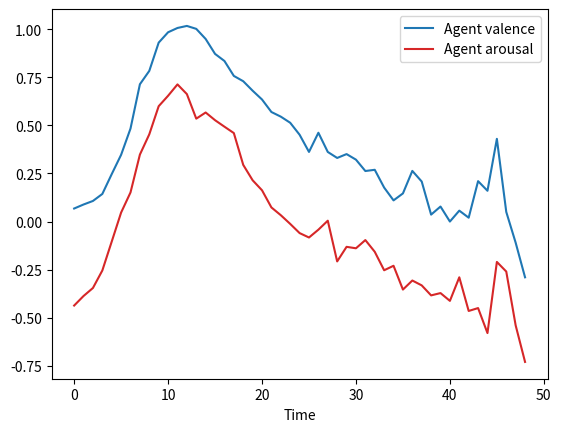

Source code (Python):
#!/usr/bin/env python3
# -*- coding:utf-8 -*-

'''
Agent-Based Modeling of Collective Emotions:
Implementing the Cyberemotions Framework
model.py
'''

import pandas as pd
import numpy as np
import matplotlib.pyplot as plt

############
# SETTINGS #
############

TIME = 100 # Maximum number of time steps before the simulation ends
AGENTS = 150 # Number of agents at the start of the simulation

##############
# PARAMETERS #
##############

BASE_V = 0.056 # Valence baseline ... b
BASE_A = -0.442 # Arousal baseline ... d

THRESH_A = 0 # Arousal threshold ... tau

DECAY_V = 0.367 # Valence decay ... gamma_v
DECAY_A = 0.414 # Arousal decay ... gamma_a
AMP_V = 0.3 # Valence amplitude of stochastic shocks ... A_v
AMP_A = 0.3 # Arousal amplitude of stochastic shocks ... A_a
FACTOR_V = 0.38 # Valence down-regulation factor ... k_v
FACTOR_A = 0.45 # Arousal down-regulation factor ... k_a

COEFF_B0 = 0.14 # Valence coefficient ... b_0
COEFF_B1 = 0 # Valence coefficient ... b_1
COEFF_B2 = 0.057 # Valence coefficient ... b_2
COEFF_B3 = -0.047 # Valence coefficient ... b_3

COEFF_D0 = 0.178 # Arousal coefficient ... d_0
COEFF_D1 = 0.14469  # Arousal coefficient ... d_1
COEFF_D2 = 0  # Arousal coefficient ... d_2
COEFF_D3 = 0  # Arousal coefficient ... d_3

CHARGE_H = 0 # Initial charge of the field ... h
DECAY_H = 0.7 # Field decay ... gamma_h
IMPACT_H = 0.1 # Impact of agent expressions on the field ... s
# Note: This standard setting is later overruled by setting the constant to a
# value that scales to the total number of agents in the simulations. Test runs
# showed with s = 0.1 the model only behaves as expected with 150 agents.

############
# ENTITIES #
############

class Agent:
    '''Class describing one agent instance and its state variables.'''
    def __init__(self):
        self.baseline_v = np.random.normal(BASE_V, 0.1)
        self.baseline_a = np.random.normal(BASE_A, 0.1)
        # Note: Spread of the normal distrution should not cause valence or
        # arousal baselines to lie above 1 or below -1
        self.valence = self.baseline_v
        self.arousal = self.baseline_a
        self.threshold = THRESH_A
        self.history_v = []
        self.history_a = []

    def perception(self, field):
        '''Method changing the agent state variables given their perception of
        the field, using its state variable as input and adding stochasticity
        to global change coefficients'''
        self.valence += field.sign_h * (COEFF_B0 +
                                        COEFF_B1 * self.valence +
                                        COEFF_B2 * self.valence ** 2 +
                                        COEFF_B3 * self.valence ** 3)
        self.arousal += field.absolute_h * (COEFF_D0 +
                                            COEFF_D1 * self.arousal +
                                            COEFF_D2 * self.arousal ** 2 +
                                            COEFF_D3 * self.arousal ** 3)
        # Note: Coefficients B3 and D3 sometimes caused the program not to
        # execute during first test runs due to an "result too large" error.

        # Stochastic shocks triggering agent interaction:
        self.valence += AMP_V * np.random.randint(-100, 100) / 100
        self.arousal += AMP_A * np.random.randint(-100, 100) / 100

    def expression(self):
        '''Method checking if an agent expresses its emotions, down-regulating
        them using global factors, and returning information whether it is
        a positive or negative emotion, or none at all.'''
        if self.arousal >= self.threshold:
            emotion = np.sign(self.valence) # Variable needed for scheduling!
            self.valence = ((self.valence - self.baseline_v) * FACTOR_V
                            + self.baseline_v)
            self.arousal = ((self.arousal - self.baseline_a) * FACTOR_A
                            + self.baseline_a)
        else:
            emotion = None

        return emotion

    def relaxation(self):
        '''Method relaxing the emotions of an agent towards their respective
        baselines, using the global decay parameter.'''
        self.valence += (-1) * DECAY_V * (self.valence - self.baseline_v)
        self.arousal += (-1) * DECAY_A * (self.arousal - self.baseline_a)

    def satiation(self):
        '''Method checking whether an agent drops out of the simulation given
        the current emotional state and returning a boolean value.'''
        probability = np.absolute(self.arousal ** 2 * 100)
        chance = np.random.randint(0, 100)
        return bool(chance <= probability)

        # Old version of the return statement:
#        if chance <= probability:
#            return True
#        else:
#            return False

    def collect_data(self):
        '''Method collecting the agent state variables in a list.'''
        self.history_v.append(round(self.valence, 2))
        self.history_a.append(round(self.arousal, 2))
        # Missing: What other data could be useful?

class Field:
    '''Class describing the communication field and its state variables'''
    def __init__(self):
        self.absolute_h = CHARGE_H
        self.sign_h = CHARGE_H
        self.history = []
        self.expressions = []

    def communication(self, positive_expressions, negative_expressions):
        '''Method changing the field state variable using positive and
        negative emotional expressions as input, adding decay over time using
        a global parameter.'''
        absolute_expressions = positive_expressions + negative_expressions
        sign_expressions = positive_expressions - negative_expressions

        self.absolute_h += (-1 * DECAY_H * self.absolute_h +
                            IMPACT_H * absolute_expressions)
        self.sign_h += (-1 * DECAY_H * self.sign_h +
                        IMPACT_H * sign_expressions)

    def collect_data(self):
        '''Method collecting the field state variable in a list.'''
        self.history.append(round(self.sign_h, 2))

############
# SCHEDULE #
############

def start_simulation(time, agents):
    '''Function starting the simulation and running the model using the number
    of agents and the maximum number of time steps as arguments. Its output is
    a dictionary using "valence", "arousal", and "field" as key to access
    respective dataframes of the history of agent and field state variables.'''
    global IMPACT_H
    IMPACT_H = 15 / agents
    # Note: Standard impact variable s = 0.1, but this way it scales to the
    # number of agents in the simulation, allowing for collective emotions to
    # emerge at any number of agents.
    agent_list = [Agent() for agent in range(agents)]
    field = Field()
    histories_v = []
    histories_a = []
    history_f = []
    history_n = []
    history_agents = []

    # The simulation ends when all the agents dropped out, or when the maximum
    # number of time steps was reached:
    step = 0
    while step < time and len(agent_list) >= 1:
        step += 1
        positive_expressions = 0
        negative_expressions = 0

        for agent in agent_list:
#            agent.collect_data() # For exploration purposes, changes data
            agent.perception(field)
            # These if-elif statements force agent state variables to remain
            # below 1 and above -1.
#            if agent.valence > 1: agent.valence = 1
#            elif agent.valence < -1: agent.valence = -1
#            if agent.arousal > 1: agent.arousal = 1
#            elif agent.arousal < -1: agent.arousal = -1
            agent.collect_data()
            # Note: Agent data is collected once per time step and this seems
            # to be the most useful moment, because it captures the emotional
            # high points of the agents.
            emotion = agent.expression()
            if emotion == 1:
                positive_expressions += 1
            elif emotion == -1:
                negative_expressions += 1
#            else:
#                pass
#            agent.collect_data() # For exploration purposes, changes data
            if agent.satiation(): # Need to collect data before dropout
                histories_v.append(agent.history_v)
                histories_a.append(agent.history_a)
                agent_list.remove(agent)
#            else:
#                pass
            agent.relaxation()
            # Making sure the order the agents act in is not the same at every
            # time step by shuffling the agent list:
            np.random.shuffle(agent_list)

        # After all the agents took their actions, the field is now updated:
        field.communication(positive_expressions, negative_expressions)
        field.collect_data()
        history_n.append(positive_expressions + negative_expressions)
        history_agents.append(len(agent_list))

    # All the individual agent histories are now stored in one large list:
    for agent in agent_list:
        histories_v.append(agent.history_v)
        histories_a.append(agent.history_a)

    history_f.append(field.history)

    # Creating a dictionary of agent and field data and respective dataframes:
    data = {"valence": pd.DataFrame(histories_v),
            "arousal": pd.DataFrame(histories_a),
            "field": pd.DataFrame(history_f),
            "expressions": pd.DataFrame(history_n),
            "agents": pd.DataFrame(history_agents)}
    return data

def analyze_data(data):
    '''Function analyzing the input simulation results and producing plots of
    the mean values of the agent state variables and the field state variable
    over time.'''
    valence_plot = data["valence"].mean().transpose().plot(color="#1f77b4")
    valence_plot.set(xlabel="Time".capitalize())
#    valence_plot.legend(["Agent valence"])

    arousal_plot = data["arousal"].mean().transpose().plot(color="#d62728")
    arousal_plot.set(xlabel="Time".capitalize())
    arousal_plot.legend(["Agent valence", "Agent arousal"])
    # Note: Cannot figure out why in this case both valence and arousal are
    # only part of the same plot when using mean() before transpose().
    plt.figure()
#    field_plot = data["field"].transpose().plot(color="#2ca02c")
#    field_plot.set(xlabel="Time".capitalize())
#    field_plot.legend(["Field charge"])

# Running the model and illustrating its results:
if __name__ == "__main__":
	analyze_data(start_simulation(TIME, AGENTS))
